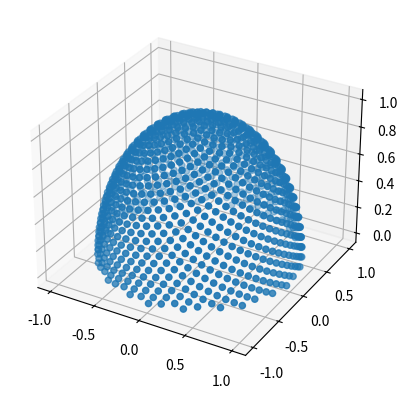

This chart was generated by the following Python code:
import os
from numpy import pi, cos, sin, arccos, arange
# import mpl_toolkits.mplot3d
import matplotlib.pyplot as plt



def sphere_spiral(num_pts, save_dir):
    indices = arange(0, num_pts, dtype=float) + 0.5

    phi = arccos(1 - 2*indices/num_pts)
    theta = pi * (1 + 5**0.5) * indices

    x, y, z = cos(theta) * sin(phi), sin(theta) * sin(phi), cos(phi)
    plt.figure().add_subplot(111, projection='3d').scatter(x, y, z)
    plt.show()
    save_path = os.path.join(save_dir, f'sphere_spiral_sampling_{num_pts}pts.png')
    plt.savefig(save_path)

def hemisphere_spiral(num_pts, save_dir):
    indices = arange(0, num_pts, dtype=float) + 0.5

    phi = arccos(1 - indices/num_pts)
    theta = pi * (1 + 5**0.5) * indices

    x, y, z = cos(theta) * sin(phi), sin(theta) * sin(phi), cos(phi)
    plt.figure().add_subplot(111, projection='3d').scatter(x, y, z)
    plt.show()
    save_path = os.path.join(save_dir, f'sphere_spiral_sampling_{num_pts}pts.png')
    plt.savefig(save_path)

if __name__ == "__main__":
    num_spp = 1000
    save_dir = 'figures'
    os.makedirs(save_dir, exist_ok=True)
    hemisphere_spiral(num_spp, save_dir)
